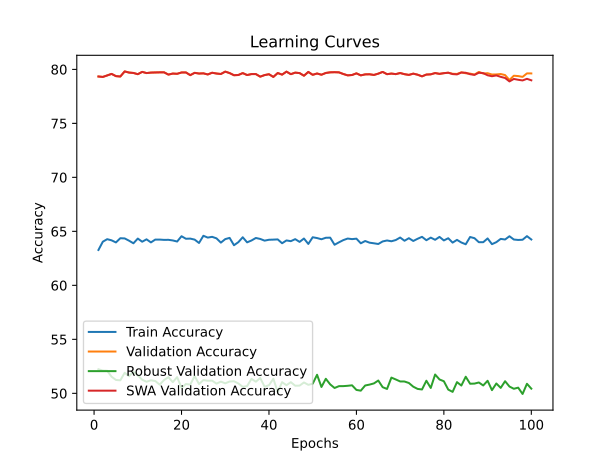

Data behind this chart, as committed beside it:
time; train_accuracy; train_loss; valid_accuracy; valid_loss; valid_accuracy_robust; valid_accuracy_swa; valid_accuracy_robust_swa
1748,6419; 63,2766; 3,5636; 79,3400; 1,6403; 52,2310; 79,3400; 52,2310
3448,0763; 64,0423; 3,4729; 79,3000; 1,6493; 52,1069; 79,3000; 52,1069
5170,1941; 64,2762; 3,4346; 79,4380; 1,5848; 52,0931; 79,4380; 52,0931
6888,6374; 64,1697; 3,4050; 79,5820; 1,6083; 51,5414; 79,5820; 51,5414
8616,6351; 63,9750; 3,3976; 79,3740; 1,6954; 51,2414; 79,3740; 51,2414
10346,4316; 64,3650; 3,3783; 79,3400; 1,6749; 51,2069; 79,3400; 51,2069
12120,9382; 64,3461; 3,3749; 79,8100; 1,4628; 51,9034; 79,8100; 51,9034
13849,4292; 64,1354; 3,3701; 79,7040; 1,6051; 51,5862; 79,7040; 51,5862
15611,8721; 63,8953; 3,3594; 79,6680; 1,5682; 51,9897; 79,6680; 51,9897
17337,7785; 64,3330; 3,3324; 79,5540; 1,6095; 51,6690; 79,5540; 51,6690
19055,4585; 64,0408; 3,3419; 79,7680; 1,6185; 51,2621; 79,7680; 51,2621
20772,1998; 64,2626; 3,3295; 79,6580; 1,5893; 51,0724; 79,6580; 51,0724
22492,4518; 63,9779; 3,3313; 79,7020; 1,6521; 51,2103; 79,7020; 51,2103
24239,0657; 64,2400; 3,3119; 79,7140; 1,5965; 51,1414; 79,7140; 51,1414
26002,1414; 64,2394; 3,3145; 79,7240; 1,5843; 50,8069; 79,7240; 50,8069
27778,9707; 64,2114; 3,3075; 79,7280; 1,6079; 51,2310; 79,7280; 51,2310
29511,1918; 64,2172; 3,3046; 79,5160; 1,7014; 51,5000; 79,5160; 51,5000
31237,0889; 64,1593; 3,3091; 79,6120; 1,5686; 51,0379; 79,6120; 51,0379
32989,2287; 64,0589; 3,3082; 79,5900; 1,6211; 51,5034; 79,5900; 51,5034
34733,7353; 64,5497; 3,2843; 79,7120; 1,6416; 50,5034; 79,7120; 50,5034
36541,6225; 64,3161; 3,2838; 79,7160; 1,5741; 50,8621; 79,7160; 50,8621
38360,7564; 64,3289; 3,2909; 79,4660; 1,7284; 50,8103; 79,4660; 50,8103
40155,4577; 64,2365; 3,2773; 79,6800; 1,5421; 51,6000; 79,6800; 51,6000
41950,6402; 63,9248; 3,3033; 79,6140; 1,5517; 50,8621; 79,6140; 50,8621
43785,3104; 64,5906; 3,2625; 79,6320; 1,6319; 51,2310; 79,6320; 51,2310
45496,1770; 64,4238; 3,2710; 79,5300; 1,6546; 51,1655; 79,5300; 51,1655
47229,7170; 64,4934; 3,2700; 79,6880; 1,6055; 51,1759; 79,6880; 51,1759
49186,5145; 64,3520; 3,2674; 79,6160; 1,6547; 50,9000; 79,6160; 50,9000
51092,6873; 63,9581; 3,2926; 79,5720; 1,6250; 51,0862; 79,5720; 51,0862
52639,7015; 64,2822; 3,2835; 79,7920; 1,4951; 50,9276; 79,7920; 50,9276
54175,2677; 64,3955; 3,2599; 79,6560; 1,6073; 51,0966; 79,6560; 51,0966
55723,2122; 63,7157; 3,2946; 79,4580; 1,6944; 51,1207; 79,4580; 51,1207
57283,4575; 63,9999; 3,2857; 79,4800; 1,6999; 50,9172; 79,4800; 50,9172
58837,7433; 64,4534; 3,2511; 79,6560; 1,4994; 50,6034; 79,6560; 50,6034
60401,7535; 63,9831; 3,2805; 79,4740; 1,6681; 50,6690; 79,4740; 50,6690
62026,8940; 64,1547; 3,2617; 79,5640; 1,6190; 51,3414; 79,5640; 51,3414
63664,6023; 64,3879; 3,2648; 79,5640; 1,6112; 51,0793; 79,5640; 51,0793
65243,3184; 64,2986; 3,2556; 79,3260; 1,6895; 51,4207; 79,3260; 51,4207
66959,3997; 64,1412; 3,2655; 79,4720; 1,6872; 50,6172; 79,4720; 50,6172
68637,6025; 64,2220; 3,2568; 79,5500; 1,6369; 50,7552; 79,5500; 50,7552
70284,7754; 64,2352; 3,2517; 79,3000; 1,7197; 51,3483; 79,3000; 51,3483
71918,6733; 64,2555; 3,2640; 79,6600; 1,5864; 50,1276; 79,6600; 50,1276
73572,8848; 63,8989; 3,2667; 79,5140; 1,6138; 51,0345; 79,5140; 51,0345
75204,5694; 64,1601; 3,2567; 79,7900; 1,5325; 50,7552; 79,7900; 50,7552
76837,2343; 64,0926; 3,2603; 79,5560; 1,6345; 51,0345; 79,5560; 51,0345
78502,5007; 64,2794; 3,2556; 79,6980; 1,5470; 50,7069; 79,6980; 50,7069
80164,8233; 64,0249; 3,2606; 79,6560; 1,5799; 50,7172; 79,6560; 50,7172
81788,8472; 64,3366; 3,2466; 79,4120; 1,6763; 51,0069; 79,4120; 51,0069
84554,5515; 63,8359; 3,2653; 79,7620; 1,5512; 50,7897; 79,7620; 50,7897
87307,8155; 64,4539; 3,2485; 79,4960; 1,6776; 50,8931; 79,4960; 50,8931
90013,6807; 64,3797; 3,2405; 79,6180; 1,5822; 51,7207; 79,6180; 51,7207
92706,0053; 64,2694; 3,2470; 79,5040; 1,6617; 50,5897; 79,5040; 50,5897
95395,7191; 64,4071; 3,2405; 79,6680; 1,5891; 51,3483; 79,6680; 51,3483
98193,2090; 64,4170; 3,2472; 79,7260; 1,4727; 50,8310; 79,7260; 50,8310
102704,7446; 63,7603; 3,2765; 79,7380; 1,5192; 50,4966; 79,7380; 50,4966
107326,4881; 63,9830; 3,2531; 79,7240; 1,5540; 50,6655; 79,7240; 50,6655
112429,8147; 64,1895; 3,2528; 79,5720; 1,5988; 50,6690; 79,5720; 50,6690
117431,9368; 64,3338; 3,2362; 79,4460; 1,7083; 50,7000; 79,4460; 50,7000
122061,9421; 64,2822; 3,2468; 79,4780; 1,6625; 50,7448; 79,4780; 50,7448
124961,0914; 64,3232; 3,2382; 79,6320; 1,5700; 50,3172; 79,6320; 50,3172
... 40 more rows
